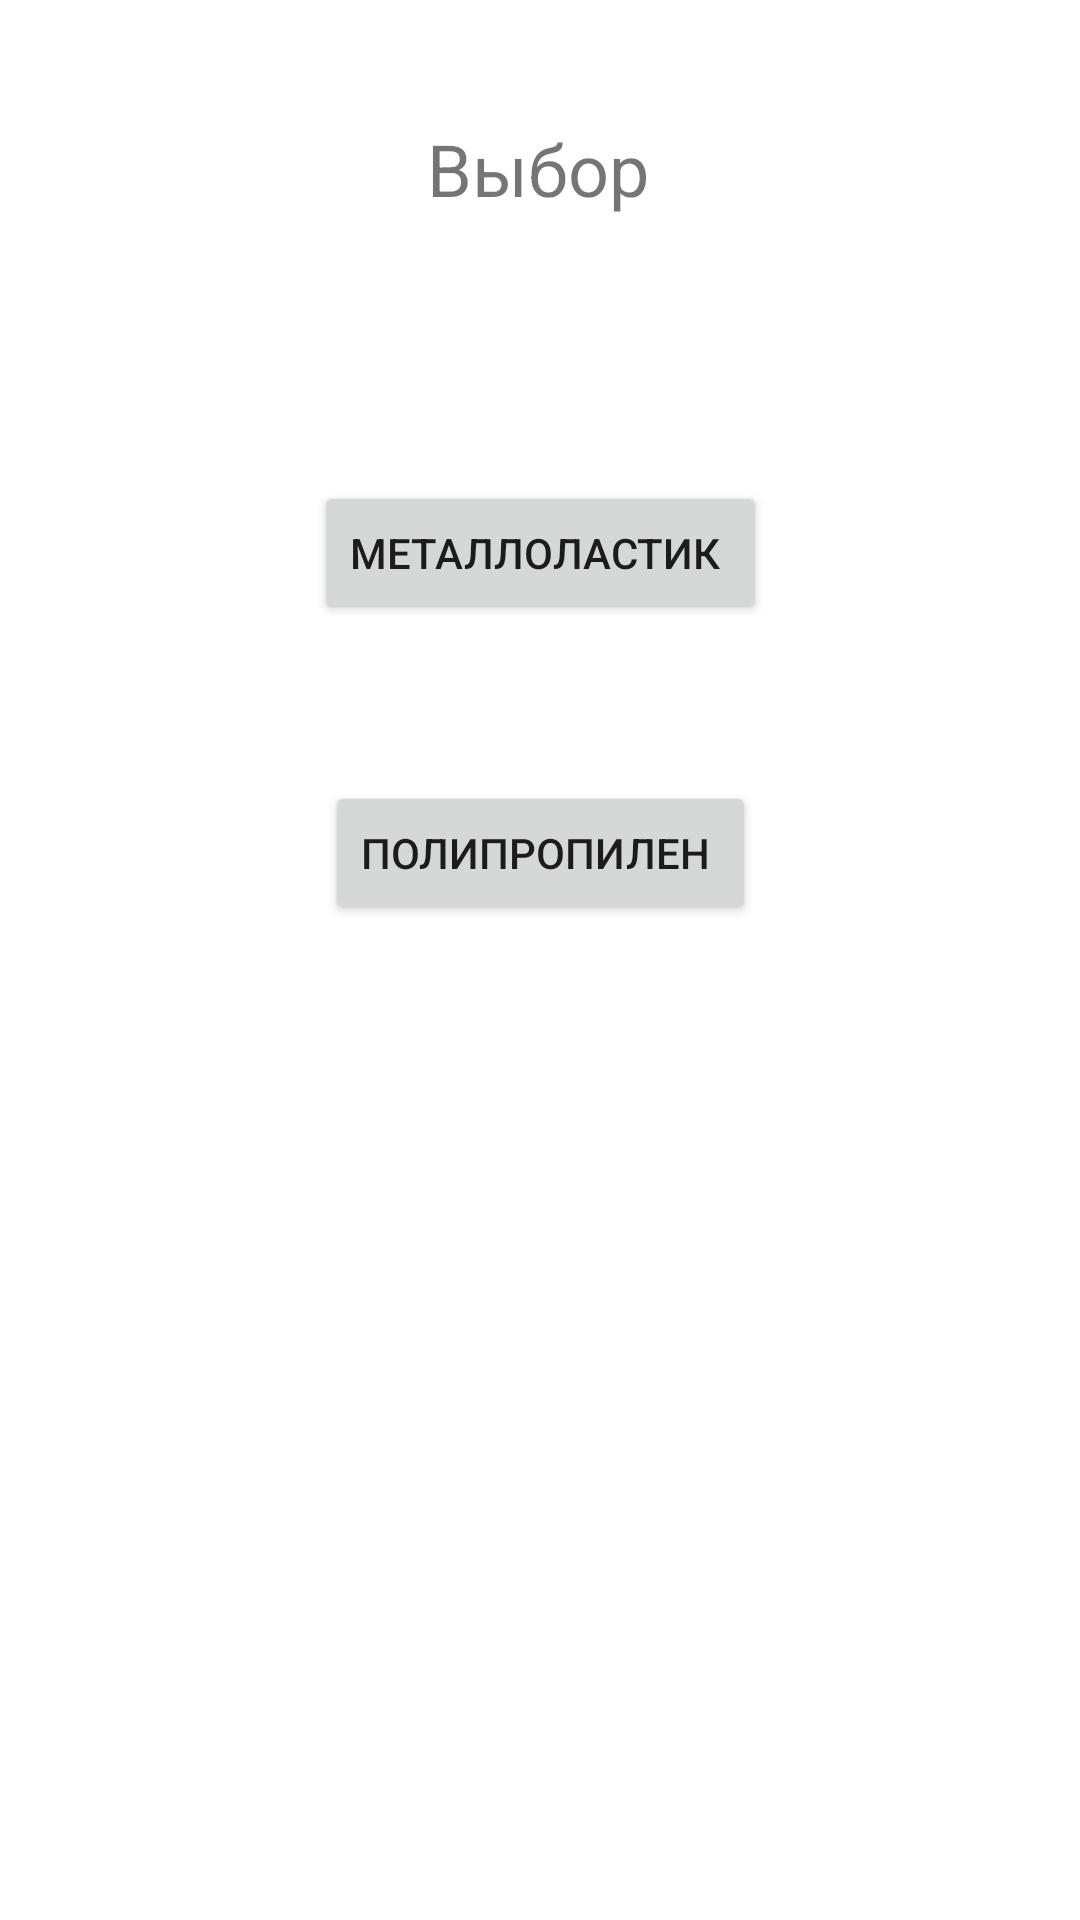

The Android layout XML behind this screen, and the referenced resources:
<!-- AndroidManifest.xml: application theme Theme.Teplodar -->
<!-- res/layout/fragment_blank8.xml -->
<?xml version="1.0" encoding="utf-8"?>
<androidx.constraintlayout.widget.ConstraintLayout xmlns:android="http://schemas.android.com/apk/res/android"
    xmlns:app="http://schemas.android.com/apk/res-auto"
    xmlns:tools="http://schemas.android.com/tools"
    android:layout_width="match_parent"
    android:layout_height="match_parent"
    tools:context=".Fragment.BlankFragment8">

    <Button
        android:id="@+id/buttonMetalloplast2"
        android:layout_width="wrap_content"
        android:layout_height="wrap_content"
        android:layout_marginTop="88dp"
        android:text="Металлоластик "
        app:layout_constraintEnd_toEndOf="parent"
        app:layout_constraintStart_toStartOf="parent"
        app:layout_constraintTop_toBottomOf="@+id/textView23" />

    <Button
        android:id="@+id/buttonPolypropilen"
        android:layout_width="wrap_content"
        android:layout_height="wrap_content"
        android:layout_marginTop="52dp"
        android:text="Полипропилен "
        app:layout_constraintEnd_toEndOf="parent"
        app:layout_constraintStart_toStartOf="parent"
        app:layout_constraintTop_toBottomOf="@+id/buttonMetalloplast2" />

    <TextView
        android:id="@+id/textView23"
        android:layout_width="wrap_content"
        android:layout_height="wrap_content"
        android:layout_marginTop="40dp"
        android:text="Выбор"
        android:textSize="24sp"
        app:layout_constraintEnd_toEndOf="parent"
        app:layout_constraintHorizontal_bias="0.498"
        app:layout_constraintStart_toStartOf="parent"
        app:layout_constraintTop_toTopOf="parent" />
</androidx.constraintlayout.widget.ConstraintLayout>
<!-- resources referenced by this layout -->
<resources>
  <style name="Theme.Teplodar" parent="Theme.MaterialComponents.DayNight.NoActionBar">
          
          <item name="colorPrimary">@color/purple_500</item>
          <item name="colorPrimaryVariant">@color/purple_700</item>
          <item name="colorOnPrimary">@color/white</item>
          
          <item name="colorSecondary">@color/teal_200</item>
          <item name="colorSecondaryVariant">@color/teal_700</item>
          <item name="colorOnSecondary">@color/black</item>
          
          <item name="android:statusBarColor">?attr/colorPrimaryVariant</item>
          
      </style>
  <color name="purple_500">#FF6200EE</color>
  <color name="purple_700">#FF3700B3</color>
  <color name="white">#FFFFFFFF</color>
  <color name="teal_200">#FF03DAC5</color>
  <color name="teal_700">#FF018786</color>
  <color name="black">#FF000000</color>
</resources>
